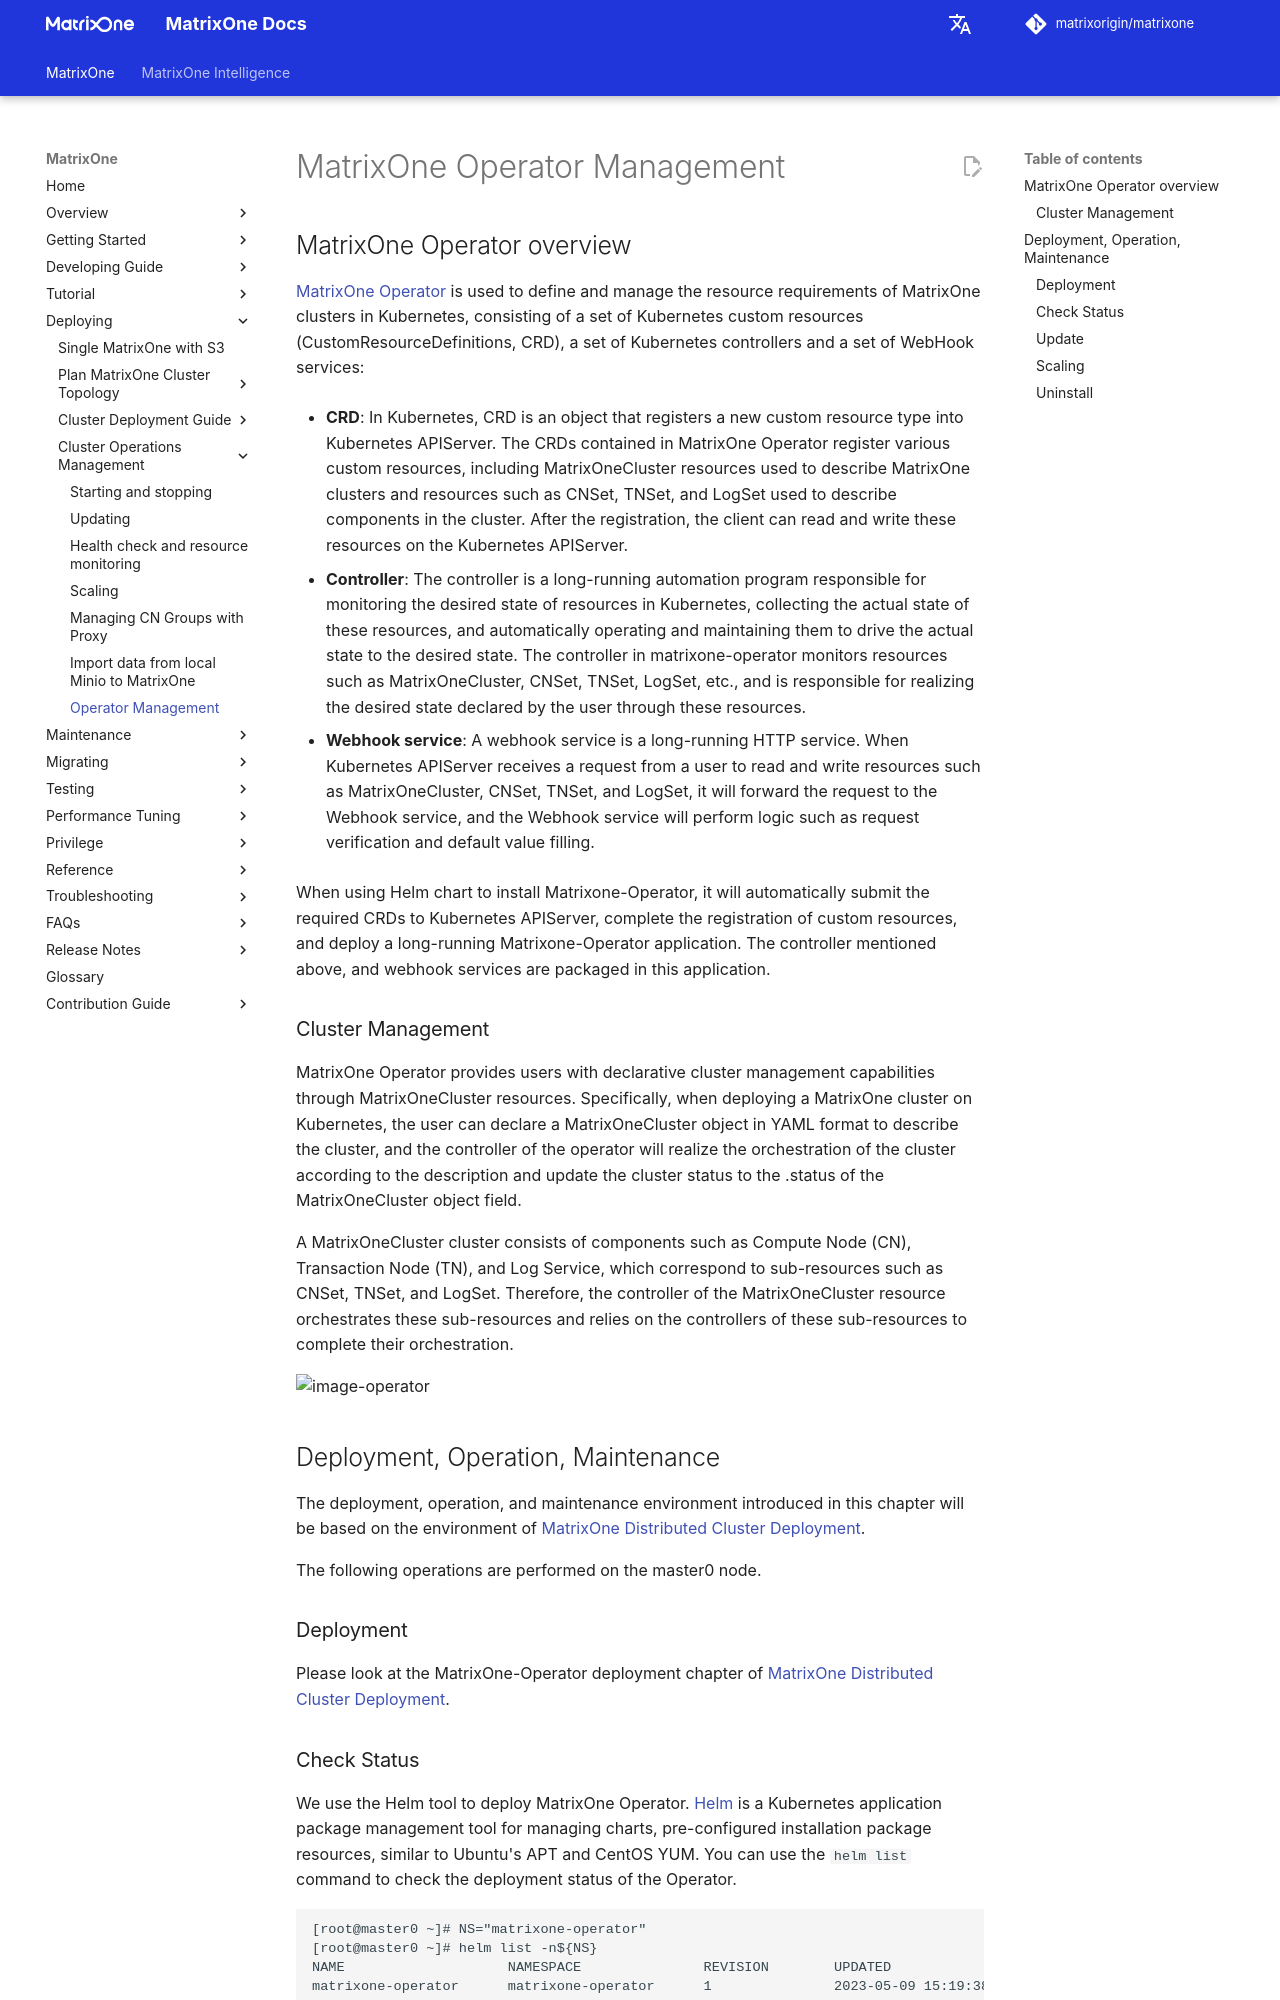

repository: matrixorigin/matrixorigin.io · page: dev/MatrixOne/Deploy/MatrixOne-Operator-mgmt/index.html · generator: mkdocs

# MatrixOne Operator Management

## MatrixOne Operator overview

[MatrixOne Operator](https://github.com/matrixorigin/matrixone-operator) is used to define and manage the resource requirements of MatrixOne clusters in Kubernetes, consisting of a set of Kubernetes custom resources (CustomResourceDefinitions, CRD), a set of Kubernetes controllers and a set of WebHook services:

- **CRD**: In Kubernetes, CRD is an object that registers a new custom resource type into Kubernetes APIServer. The CRDs contained in MatrixOne Operator register various custom resources, including MatrixOneCluster resources used to describe MatrixOne clusters and resources such as CNSet, TNSet, and LogSet used to describe components in the cluster. After the registration, the client can read and write these resources on the Kubernetes APIServer.

- **Controller**: The controller is a long-running automation program responsible for monitoring the desired state of resources in Kubernetes, collecting the actual state of these resources, and automatically operating and maintaining them to drive the actual state to the desired state. The controller in matrixone-operator monitors resources such as MatrixOneCluster, CNSet, TNSet, LogSet, etc., and is responsible for realizing the desired state declared by the user through these resources.

- **Webhook service**: A webhook service is a long-running HTTP service. When Kubernetes APIServer receives a request from a user to read and write resources such as MatrixOneCluster, CNSet, TNSet, and LogSet, it will forward the request to the Webhook service, and the Webhook service will perform logic such as request verification and default value filling.

When using Helm chart to install Matrixone-Operator, it will automatically submit the required CRDs to Kubernetes APIServer, complete the registration of custom resources, and deploy a long-running Matrixone-Operator application. The controller mentioned above, and webhook services are packaged in this application.

### Cluster Management

MatrixOne Operator provides users with declarative cluster management capabilities through MatrixOneCluster resources. Specifically, when deploying a MatrixOne cluster on Kubernetes, the user can declare a MatrixOneCluster object in YAML format to describe the cluster, and the controller of the operator will realize the orchestration of the cluster according to the description and update the cluster status to the .status of the MatrixOneCluster object field.

A MatrixOneCluster cluster consists of components such as Compute Node (CN), Transaction Node (TN), and Log Service, which correspond to sub-resources such as CNSet, TNSet, and LogSet. Therefore, the controller of the MatrixOneCluster resource orchestrates these sub-resources and relies on the controllers of these sub-resources to complete their orchestration.

![image-operator](https://github.com/matrixorigin/artwork/blob/main/docs/deploy/image-operator.png?raw=true)

## Deployment, Operation, Maintenance

The deployment, operation, and maintenance environment introduced in this chapter will be based on the environment of [MatrixOne Distributed Cluster Deployment](deploy-MatrixOne-cluster.md).

The following operations are performed on the master0 node.

### Deployment

Please look at the MatrixOne-Operator deployment chapter of [MatrixOne Distributed Cluster Deployment](deploy-MatrixOne-cluster.md).
